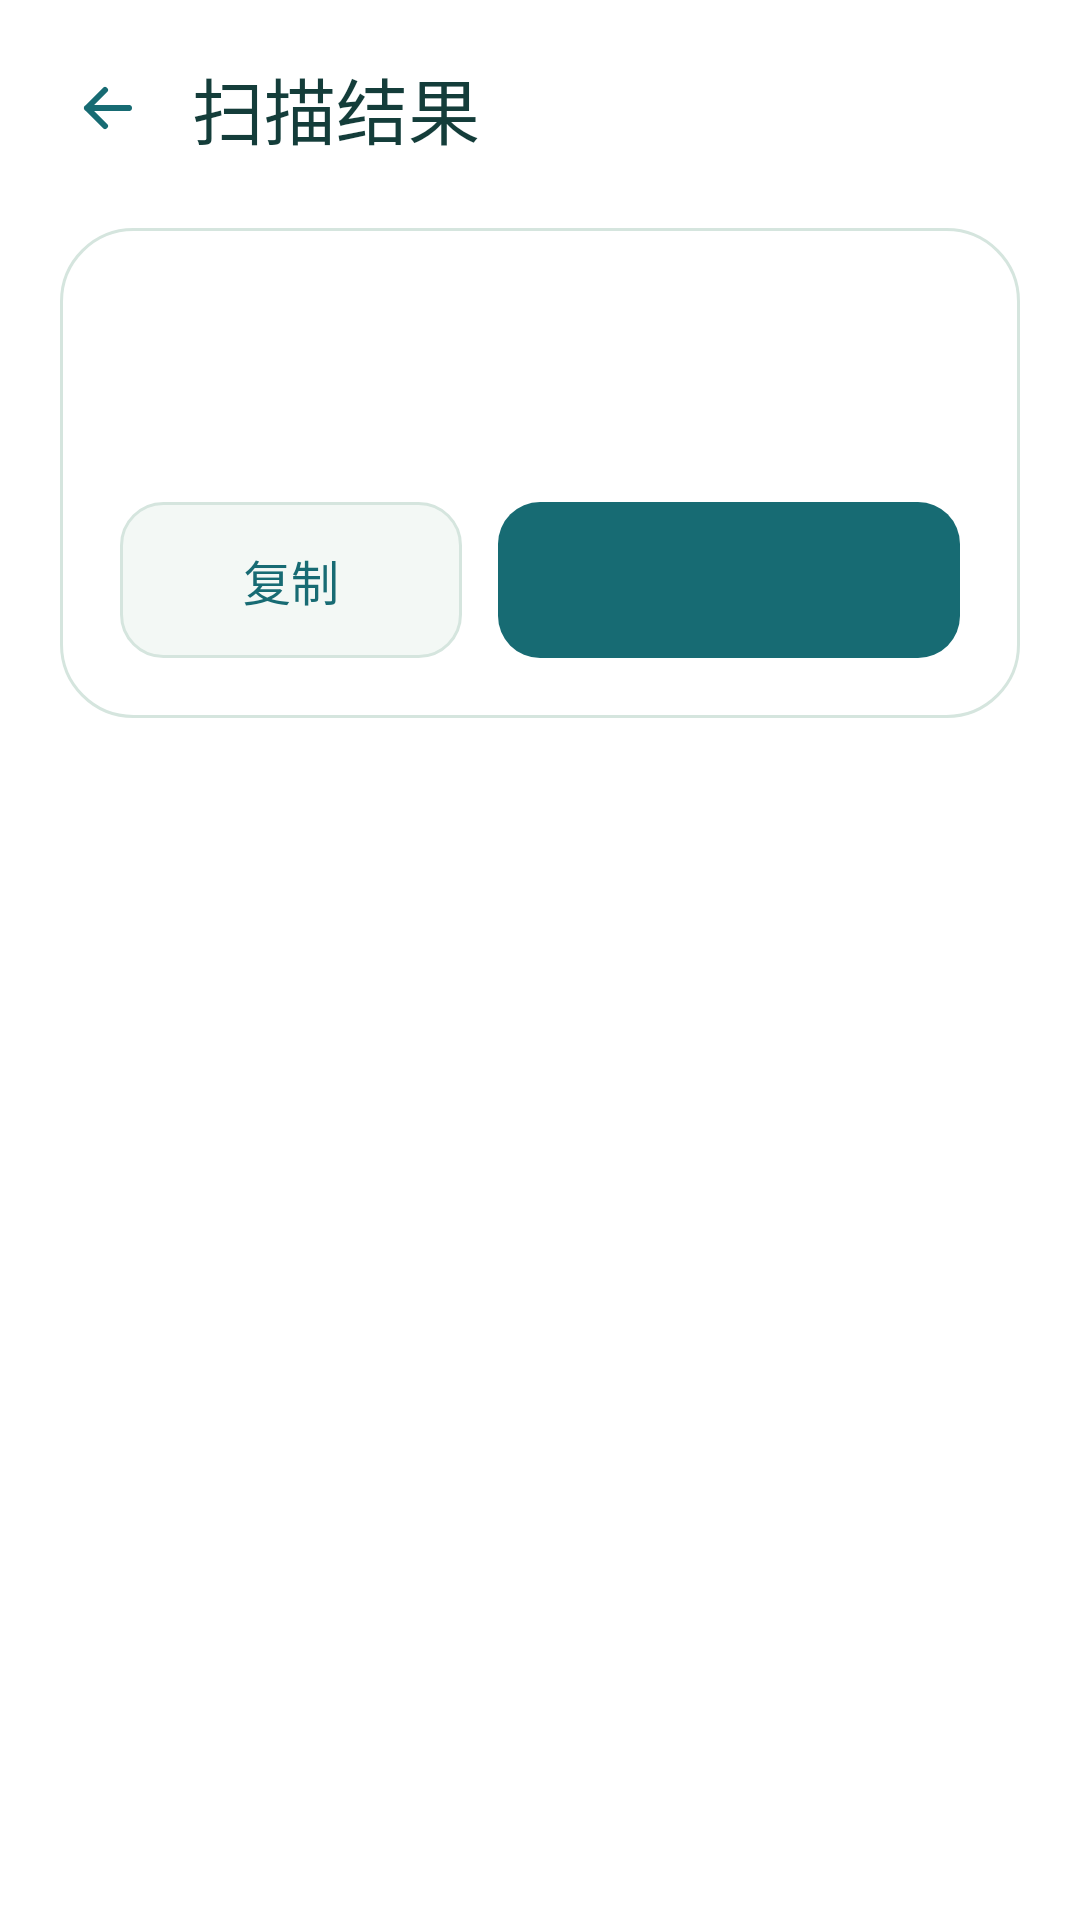

Reconstruct the res/layout file that produces this screen, plus the resources it refers to.
<!-- AndroidManifest.xml: application theme Theme.LiteSail -->
<!-- res/layout/view_qr_result.xml -->
<?xml version="1.0" encoding="utf-8"?>
<LinearLayout xmlns:android="http://schemas.android.com/apk/res/android"
    android:layout_width="match_parent"
    android:layout_height="match_parent"
    android:orientation="vertical">

    <LinearLayout
        android:layout_width="match_parent"
        android:layout_height="wrap_content"
        android:gravity="center_vertical"
        android:orientation="horizontal"
        android:paddingStart="12dp"
        android:paddingTop="12dp"
        android:paddingEnd="20dp">

        <ImageButton
            android:id="@+id/close_qr_result"
            android:layout_width="48dp"
            android:layout_height="48dp"
            android:background="?android:attr/selectableItemBackgroundBorderless"
            android:contentDescription="@string/back"
            android:padding="12dp"
            android:src="@drawable/ic_search_back" />

        <TextView
            android:layout_width="wrap_content"
            android:layout_height="wrap_content"
            android:layout_marginStart="4dp"
            android:fontFamily="sans-serif-medium"
            android:text="@string/qr_result_title"
            android:textColor="@color/start_page_brand_text"
            android:textSize="24sp" />
    </LinearLayout>

    <LinearLayout
        android:layout_width="match_parent"
        android:layout_height="wrap_content"
        android:layout_marginHorizontal="20dp"
        android:layout_marginTop="16dp"
        android:layout_marginBottom="20dp"
        android:background="@drawable/qr_result_card_background"
        android:orientation="vertical"
        android:padding="20dp">

        <TextView
            android:id="@+id/qr_content_type"
            android:layout_width="match_parent"
            android:layout_height="wrap_content"
            android:fontFamily="sans-serif-medium"
            android:textColor="@color/start_page_accent"
            android:textSize="14sp" />

        <ScrollView
            android:id="@+id/qr_content_scroll"
            android:layout_width="match_parent"
            android:layout_height="wrap_content"
            android:layout_marginTop="8dp"
            android:layout_weight="1">

            <TextView
                android:id="@+id/qr_content"
                android:layout_width="match_parent"
                android:layout_height="wrap_content"
                android:lineSpacingExtra="5dp"
                android:paddingEnd="6dp"
                android:saveEnabled="false"
                android:textColor="@color/start_page_brand_text"
                android:textIsSelectable="true"
                android:textSize="18sp" />
        </ScrollView>

        <LinearLayout
            android:layout_width="match_parent"
            android:layout_height="wrap_content"
            android:layout_marginTop="20dp"
            android:baselineAligned="false"
            android:gravity="center_vertical"
            android:orientation="horizontal">

            <Button
                android:id="@+id/qr_copy_result"
                style="@style/Widget.LiteSail.QrResultButton"
                android:layout_weight="1"
                android:background="@drawable/qr_result_copy_background"
                android:text="@string/qr_result_copy"
                android:textColor="@color/start_page_accent" />

            <Button
                android:id="@+id/qr_result_action"
                style="@style/Widget.LiteSail.QrResultButton"
                android:layout_marginStart="12dp"
                android:layout_weight="1.35"
                android:background="@drawable/qr_result_action_background"
                android:textColor="@color/start_page_on_accent" />
        </LinearLayout>
    </LinearLayout>
</LinearLayout>
<!-- resources referenced by this layout -->
<resources>
  <color name="start_page_brand_text">#143D3A</color>
  <!-- drawable ic_search_back (drawable) -->
  <?xml version="1.0" encoding="utf-8"?>
  <vector xmlns:android="http://schemas.android.com/apk/res/android"
      android:width="24dp"
      android:height="24dp"
      android:autoMirrored="true"
      android:viewportWidth="24"
      android:viewportHeight="24">
      <path
          android:pathData="M19,12 H5 M11,6 L5,12 L11,18"
          android:strokeColor="@color/start_page_accent"
          android:strokeLineCap="round"
          android:strokeLineJoin="round"
          android:strokeWidth="2" />
  </vector>
  <!-- drawable qr_result_action_background (drawable) -->
  <?xml version="1.0" encoding="utf-8"?>
  <ripple xmlns:android="http://schemas.android.com/apk/res/android"
      android:color="?android:attr/colorControlHighlight">
      <item>
          <shape>
              <corners android:radius="14dp" />
              <solid android:color="@color/start_page_accent" />
          </shape>
      </item>
  </ripple>
  <!-- drawable qr_result_card_background (drawable) -->
  <?xml version="1.0" encoding="utf-8"?>
  <shape xmlns:android="http://schemas.android.com/apk/res/android">
      <corners android:radius="24dp" />
      <solid android:color="@color/start_page_search_surface" />
      <stroke
          android:width="1dp"
          android:color="@color/start_page_search_border" />
  </shape>
  <!-- drawable qr_result_copy_background (drawable) -->
  <?xml version="1.0" encoding="utf-8"?>
  <ripple xmlns:android="http://schemas.android.com/apk/res/android"
      android:color="@color/start_page_search_ripple">
      <item>
          <shape>
              <corners android:radius="14dp" />
              <solid android:color="@color/start_page_background" />
              <stroke
                  android:width="1dp"
                  android:color="@color/start_page_search_border" />
          </shape>
      </item>
  </ripple>
  <string name="back">后退</string>
  <string name="qr_result_copy">复制</string>
  <string name="qr_result_title">扫描结果</string>
  <style name="Widget.LiteSail.QrResultButton" parent="android:style/Widget.Material.Button.Borderless">
          <item name="android:layout_width">0dp</item>
          <item name="android:layout_height">wrap_content</item>
          <item name="android:letterSpacing">0</item>
          <item name="android:minHeight">52dp</item>
          <item name="android:minWidth">0dp</item>
          <item name="android:paddingHorizontal">12dp</item>
          <item name="android:paddingVertical">10dp</item>
          <item name="android:textAllCaps">false</item>
          <item name="android:textSize">16sp</item>
      </style>
  <style name="Theme.LiteSail" parent="Theme.LiteSail.Teal" />
  <color name="start_page_search_surface">#FFFFFF</color>
  <color name="start_page_search_border">#D5E5DE</color>
  <color name="start_page_background">#F3F8F5</color>
  <style name="Theme.LiteSail.Teal" parent="Theme.LiteSail.Base">
          <item name="liteSailAccent">@color/teal_accent</item>
          <item name="liteSailOnAccent">@color/teal_on_accent</item>
          <item name="liteSailAccentSurface">@color/teal_accent_surface</item>
          <item name="liteSailAccentRipple">@color/teal_accent_ripple</item>
      </style>
  <style name="Theme.LiteSail.Base" parent="android:style/Theme.Material.Light.NoActionBar">
          <item name="android:colorAccent">?attr/liteSailAccent</item>
          <item name="android:windowBackground">@color/start_page_search_surface</item>
          <item name="android:windowLightStatusBar">true</item>
          <item name="android:statusBarColor">@color/start_page_search_surface</item>
          <item name="android:navigationBarColor">#000000</item>
      </style>
  <color name="teal_accent">#176B73</color>
  <color name="teal_on_accent">#FFFFFF</color>
  <color name="teal_accent_surface">#D8EEE5</color>
  <color name="teal_accent_ripple">#30176B73</color>
</resources>
